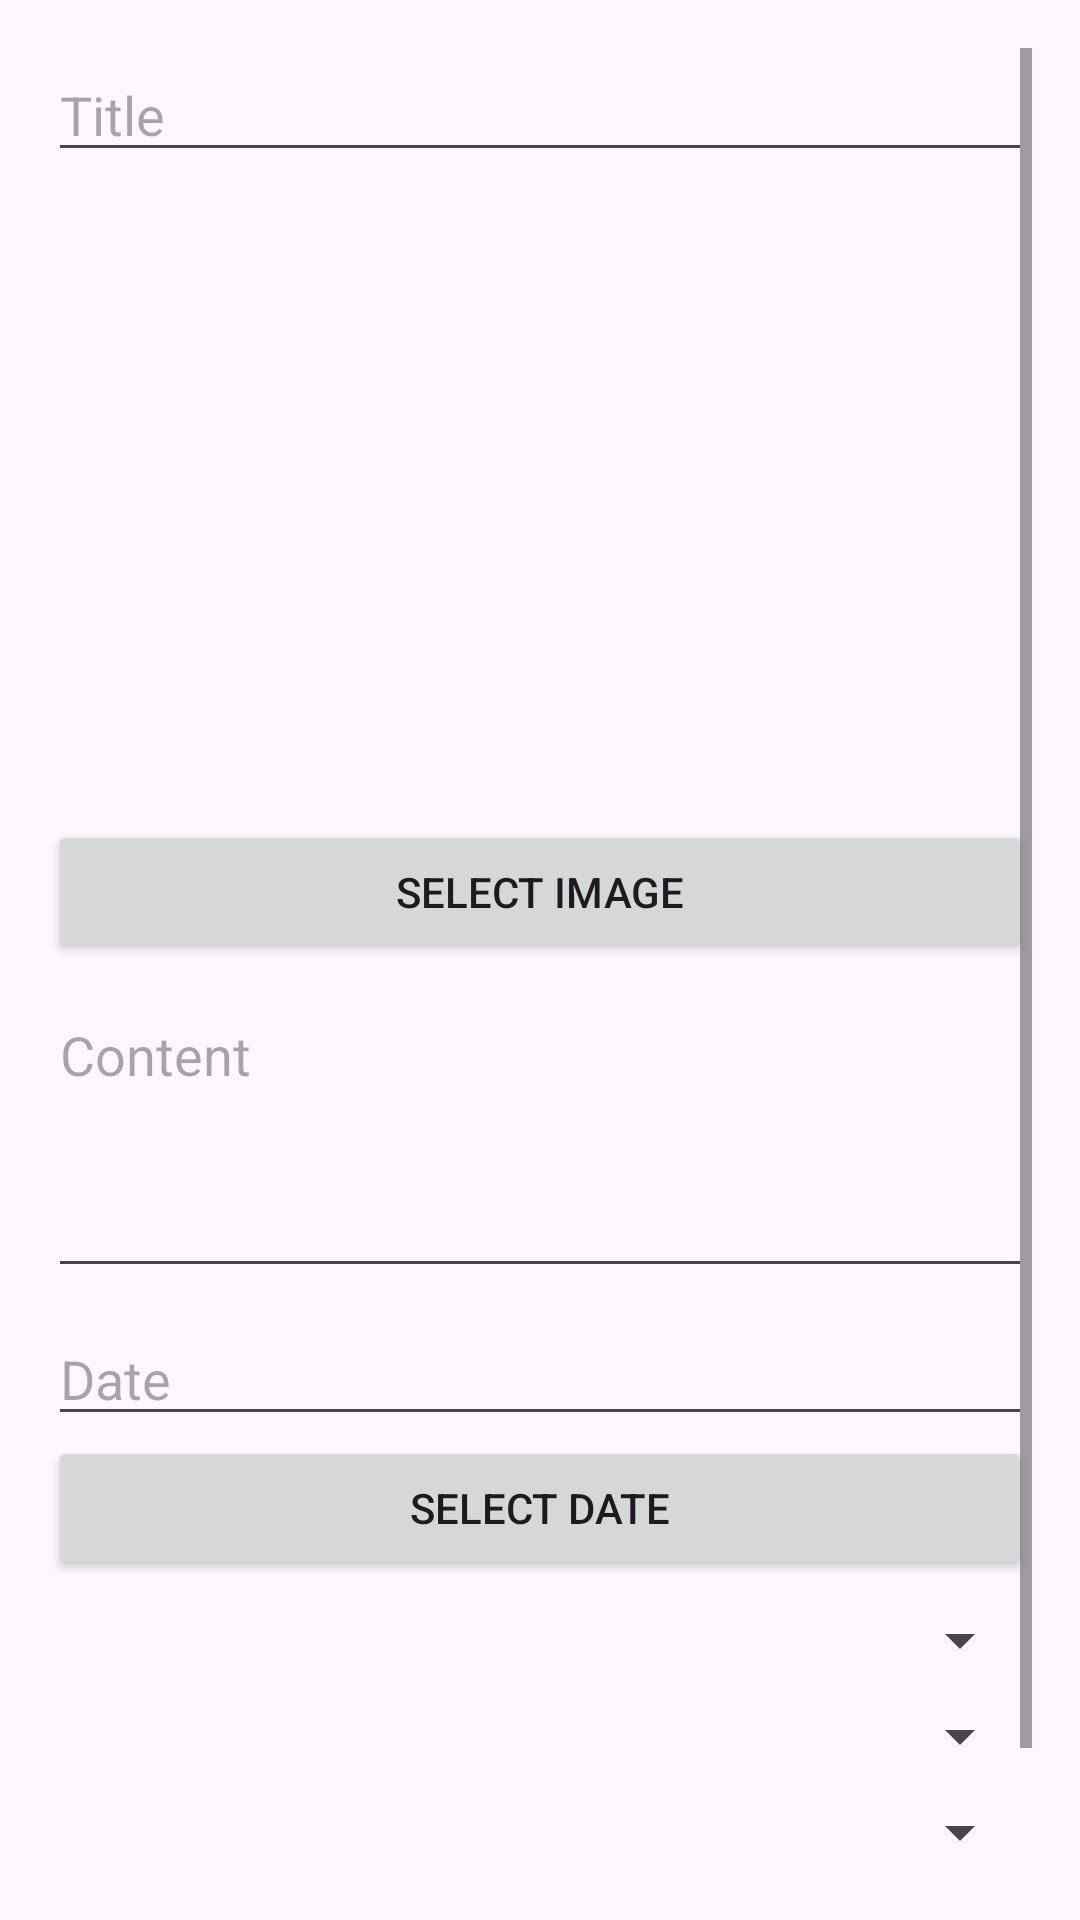

This screen was rendered from an Android layout file. Write that file and the resources it references.
<!-- AndroidManifest.xml: application theme Theme.ProjetBook -->
<!-- res/layout/activity_edit_histoire.xml -->
<?xml version="1.0" encoding="utf-8"?>
<ScrollView
    xmlns:android="http://schemas.android.com/apk/res/android"
    android:layout_width="match_parent"
    android:layout_height="match_parent"
    android:padding="16dp">

    <LinearLayout
        android:layout_width="match_parent"
        android:layout_height="wrap_content"
        android:orientation="vertical">

        <EditText
            android:id="@+id/editTextTitre"
            android:layout_width="match_parent"
            android:layout_height="wrap_content"
            android:hint="Title" />

        <ImageView
            android:id="@+id/imageViewImage"
            android:layout_width="match_parent"
            android:layout_height="200dp"
            android:contentDescription="Histoire Image"
            android:scaleType="centerCrop"
            android:layout_marginTop="8dp" />

        <Button
            android:id="@+id/buttonSelectImage"
            android:layout_width="match_parent"
            android:layout_height="wrap_content"
            android:text="Select Image"
            android:layout_marginTop="8dp" />

        <EditText
            android:id="@+id/editTextContenu"
            android:layout_width="match_parent"
            android:layout_height="wrap_content"
            android:hint="Content"
            android:minHeight="100dp"
            android:gravity="top"
            android:layout_marginTop="8dp" />

        <EditText
            android:id="@+id/editTextDate"
            android:layout_width="match_parent"
            android:layout_height="wrap_content"
            android:hint="Date"
            android:focusable="false"
            android:clickable="true"
            android:layout_marginTop="8dp" />

        <Button
            android:id="@+id/buttonSelectDate"
            android:layout_width="match_parent"
            android:layout_height="wrap_content"
            android:text="Select Date" />

        <Spinner
            android:id="@+id/spinnerAuteur"
            android:layout_width="match_parent"
            android:layout_height="wrap_content"
            android:layout_marginTop="8dp"
            android:prompt="@string/select_author" />

        <Spinner
            android:id="@+id/spinnerPays"
            android:layout_width="match_parent"
            android:layout_height="wrap_content"
            android:layout_marginTop="8dp"
            android:prompt="@string/select_country" />

        <Spinner
            android:id="@+id/spinnerCategorie"
            android:layout_width="match_parent"
            android:layout_height="wrap_content"
            android:layout_marginTop="8dp"
            android:prompt="@string/select_category" />

        <Button
            android:id="@+id/buttonSave"
            android:layout_width="match_parent"
            android:layout_height="wrap_content"
            android:text="Save Changes"
            android:layout_marginTop="16dp" />
    </LinearLayout>
</ScrollView>
<!-- resources referenced by this layout -->
<resources>
  <string name="select_author">Select Author</string>
  <string name="select_category">Select Category</string>
  <string name="select_country">Select Country</string>
  <style name="Theme.ProjetBook" parent="Base.Theme.ProjetBook" />
  <style name="Base.Theme.ProjetBook" parent="Theme.Material3.DayNight.NoActionBar">
          
          
      </style>
</resources>
